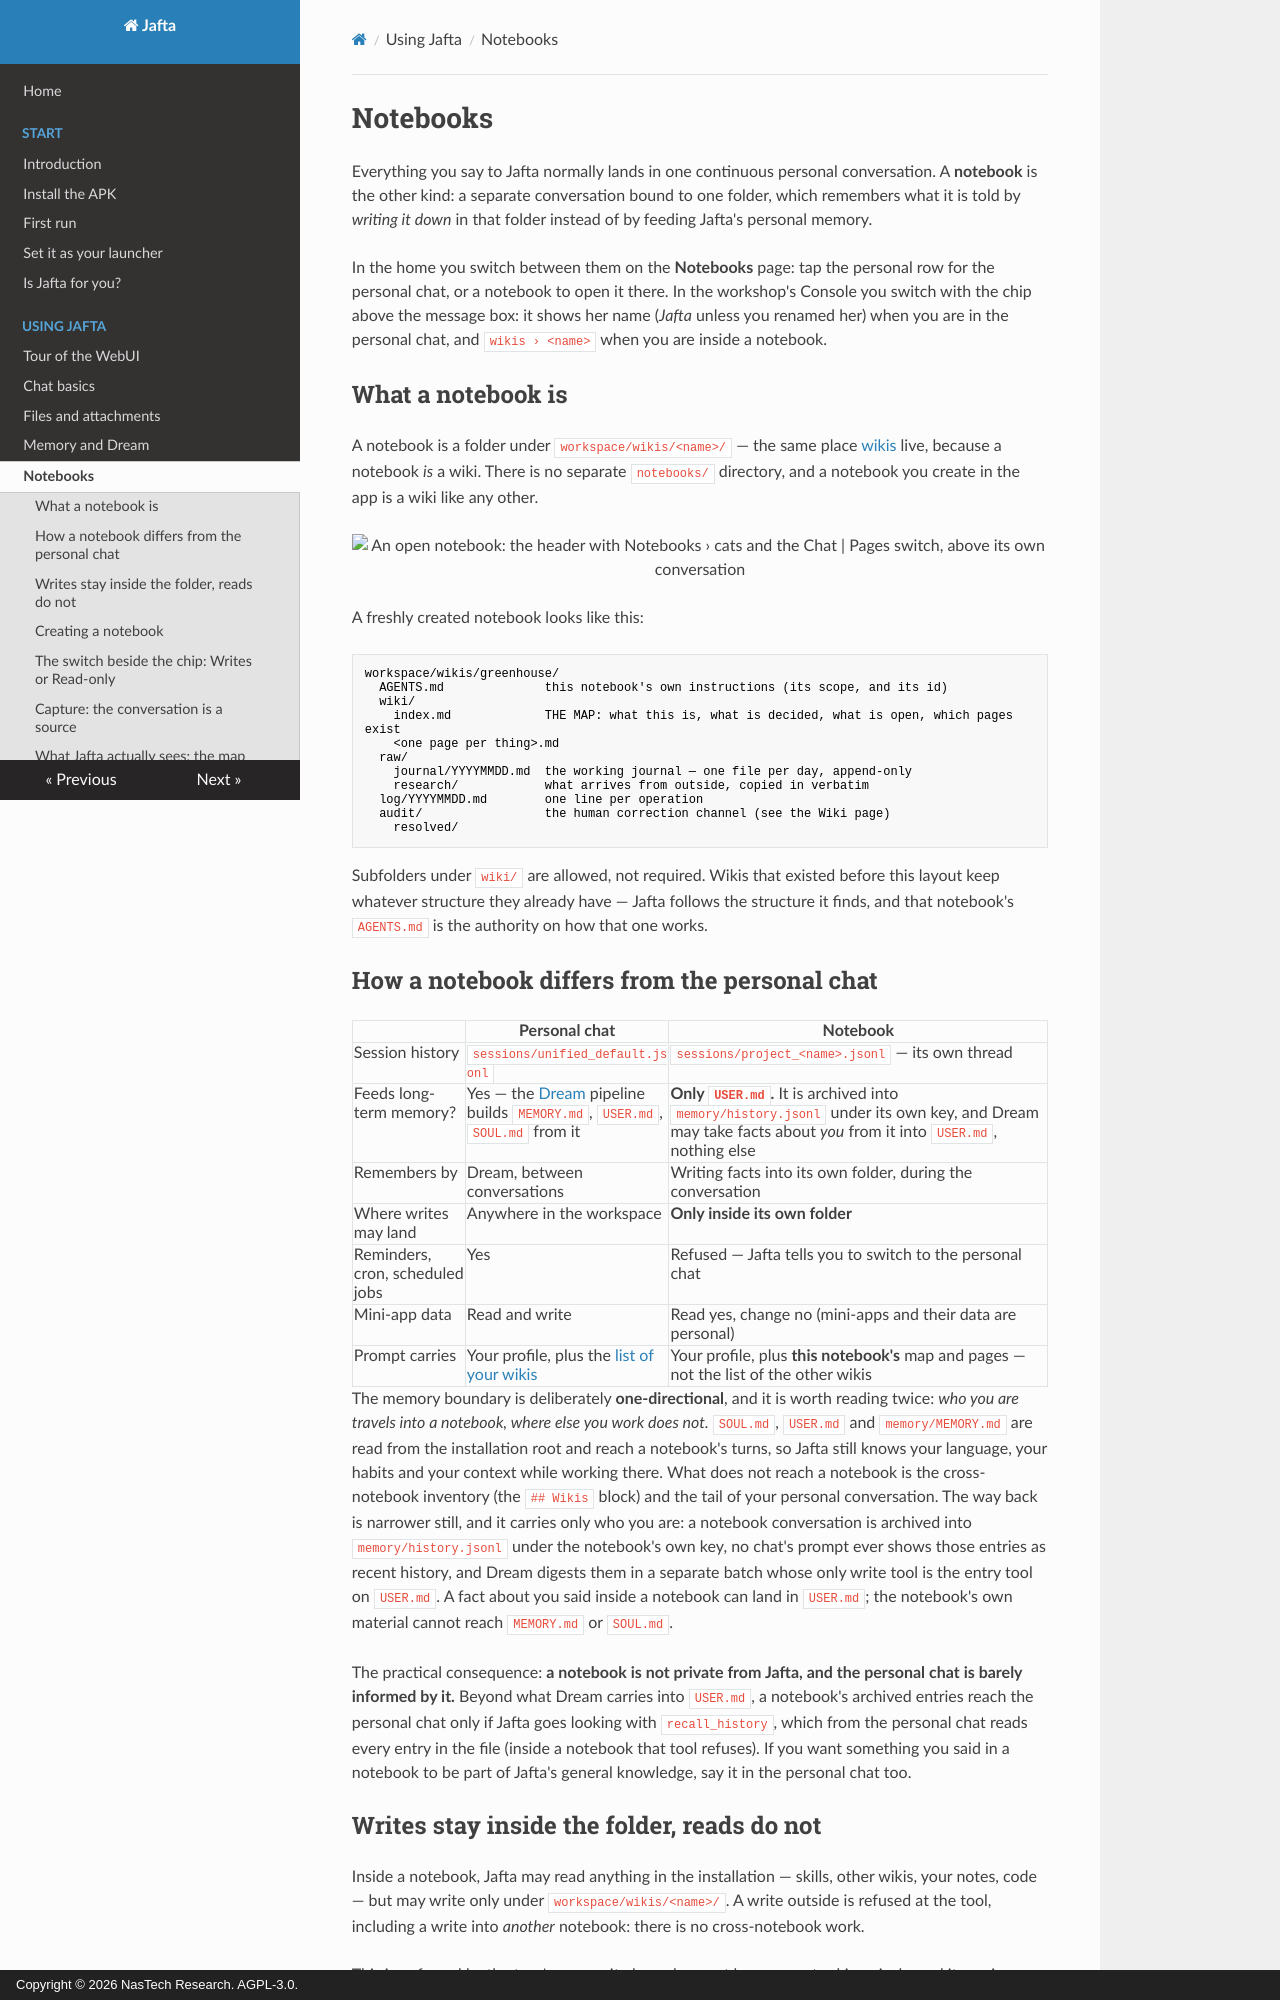

repository: nastechresearch/Jafta · page: using/projects/index.html · generator: mkdocs · copyright: Copyright © 2026 NasTech Research. AGPL-3.0.

# Notebooks

Everything you say to Jafta normally lands in one continuous personal conversation. A **notebook** is the other kind: a separate conversation bound to one folder, which remembers what it is told by *writing it down* in that folder instead of by feeding Jafta's personal memory.

In the home you switch between them on the **Notebooks** page: tap the personal row for the personal chat, or a notebook to open it there. In the workshop's Console you switch with the chip above the message box: it shows her name (*Jafta* unless you renamed her) when you are in the personal chat, and `wikis › <name>` when you are inside a notebook.

## What a notebook is

A notebook is a folder under `workspace/wikis/<name>/` — the same place [wikis](./wiki.md) live, because a notebook *is* a wiki. There is no separate `notebooks/` directory, and a notebook you create in the app is a wiki like any other.

<p align="center"><img src="../img/notebook-open.png" alt="An open notebook: the header with Notebooks › cats and the Chat | Pages switch, above its own conversation" width="300"></p>

A freshly created notebook looks like this:

```text
workspace/wikis/greenhouse/
  AGENTS.md              this notebook's own instructions (its scope, and its id)
  wiki/
    index.md             THE MAP: what this is, what is decided, what is open, which pages exist
    <one page per thing>.md
  raw/
    journal/YYYYMMDD.md  the working journal — one file per day, append-only
    research/            what arrives from outside, copied in verbatim
  log/YYYYMMDD.md        one line per operation
  audit/                 the human correction channel (see the Wiki page)
    resolved/
```

Subfolders under `wiki/` are allowed, not required. Wikis that existed before this layout keep whatever structure they already have — Jafta follows the structure it finds, and that notebook's `AGENTS.md` is the authority on how that one works.

## How a notebook differs from the personal chat

| | Personal chat | Notebook |
|---|---|---|
| Session history | `sessions/unified_default.jsonl` | `sessions/project_<name>.jsonl` — its own thread |
| Feeds long-term memory? | Yes — the [Dream](./memory.md) pipeline builds `MEMORY.md`, `USER.md`, `SOUL.md` from it | **Only `USER.md`.** It is archived into `memory/history.jsonl` under its own key, and Dream may take facts about *you* from it into `USER.md`, nothing else |
| Remembers by | Dream, between conversations | Writing facts into its own folder, during the conversation |
| Where writes may land | Anywhere in the workspace | **Only inside its own folder** |
| Reminders, cron, scheduled jobs | Yes | Refused — Jafta tells you to switch to the personal chat |
| Mini-app data | Read and write | Read yes, change no (mini-apps and their data are personal) |
| Prompt carries | Your profile, plus the [list of your wikis](./memory.md#how-jafta-knows-which-wikis-you-have) | Your profile, plus **this notebook's** map and pages — not the list of the other wikis |

The memory boundary is deliberately **one-directional**, and it is worth reading twice: *who you are travels into a notebook, where else you work does not.* `SOUL.md`, `USER.md` and `memory/MEMORY.md` are read from the installation root and reach a notebook's turns, so Jafta still knows your language, your habits and your context while working there. What does not reach a notebook is the cross-notebook inventory (the `## Wikis` block) and the tail of your personal conversation. The way back is narrower still, and it carries only who you are: a notebook conversation is archived into `memory/history.jsonl` under the notebook's own key, no chat's prompt ever shows those entries as recent history, and Dream digests them in a separate batch whose only write tool is the entry tool on `USER.md`. A fact about you said inside a notebook can land in `USER.md`; the notebook's own material cannot reach `MEMORY.md` or `SOUL.md`.

The practical consequence: **a notebook is not private from Jafta, and the personal chat is barely informed by it.** Beyond what Dream carries into `USER.md`, a notebook's archived entries reach the personal chat only if Jafta goes looking with `recall_history`, which from the personal chat reads every entry in the file (inside a notebook that tool refuses). If you want something you said in a notebook to be part of Jafta's general knowledge, say it in the personal chat too.

## Writes stay inside the folder, reads do not

Inside a notebook, Jafta may read anything in the installation — skills, other wikis, your notes, code — but may write only under `workspace/wikis/<name>/`. A write outside is refused at the tool, including a write into *another* notebook: there is no cross-notebook work.

This is enforced by the turn's own write boundary, not by a prompt asking nicely, and it survives delegation: a subagent spawned from a notebook turn gets the installation as a read-only extra and the notebook folder as its only writable root. It also applies to code — inside `python_exec`, `open(..., 'w')` and `os.remove` on a path outside the notebook are refused the same way.
